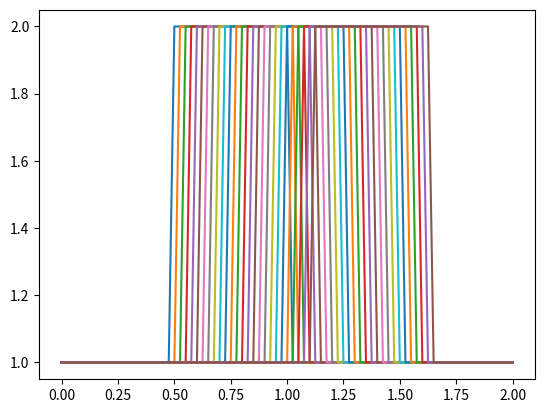

Source code (Python):
import numpy                      		  
from matplotlib import pyplot as plt      

nx = 81  
dx = 2 / (nx-1)
nt = 25    
dt = .025  
c = 1      

u = numpy.ones(nx)      
u[int(.5 / dx):int(1 / dx + 1)] = 2  
print(u)
plt.plot(numpy.linspace(0, 2, nx), u);

un = numpy.ones(nx) 
for n in range(nt):  
    un = u.copy() 
    for i in range(1, nx):
            u[i] = un[i] - c * dt / dx * (un[i] - un[i-1])
    plt.plot(numpy.linspace(0, 2, nx), u);

print(u)
plt.show()
